Labelled photos from "images", an image-classification folder in ayushdebnath012/FarmFederate-Advisor. The possible labels are: algal leaf spot, brown blight, gray blight, red leaf spot.

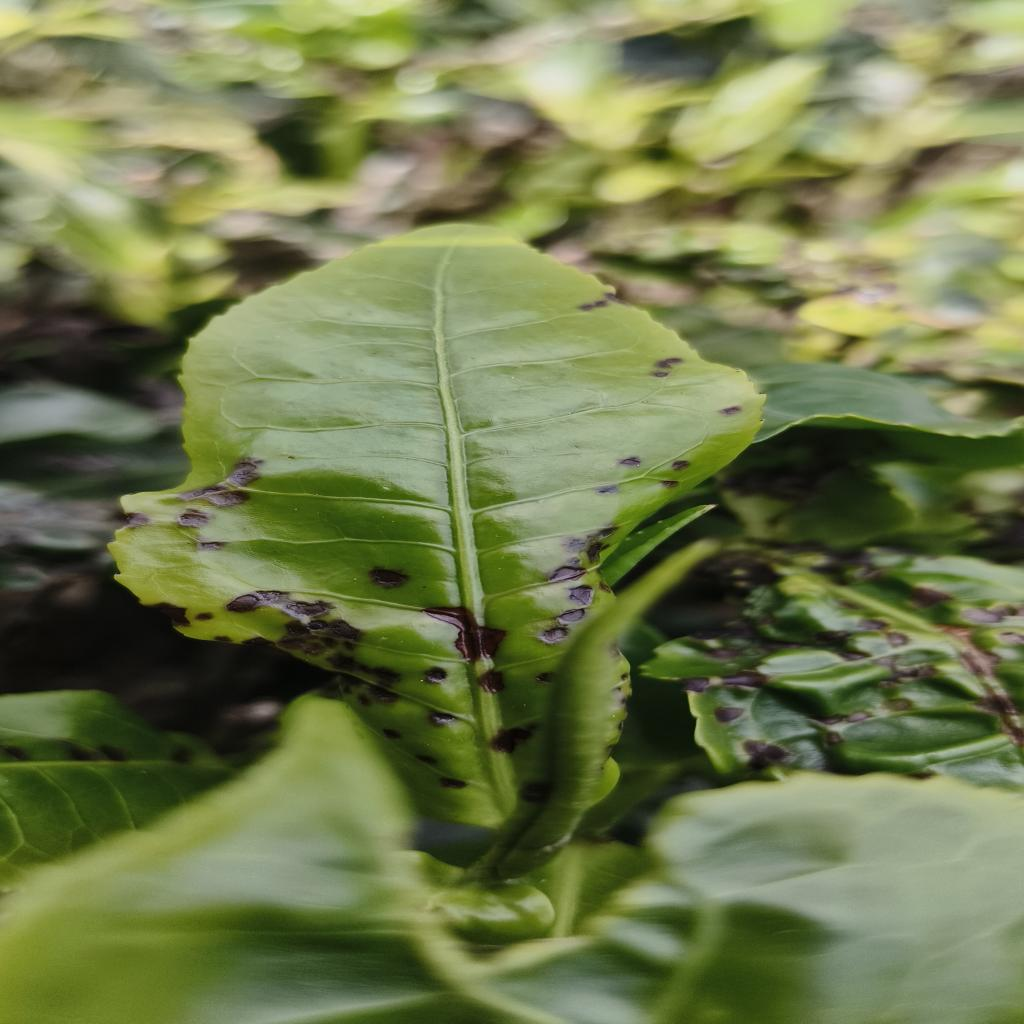
Label: red leaf spot

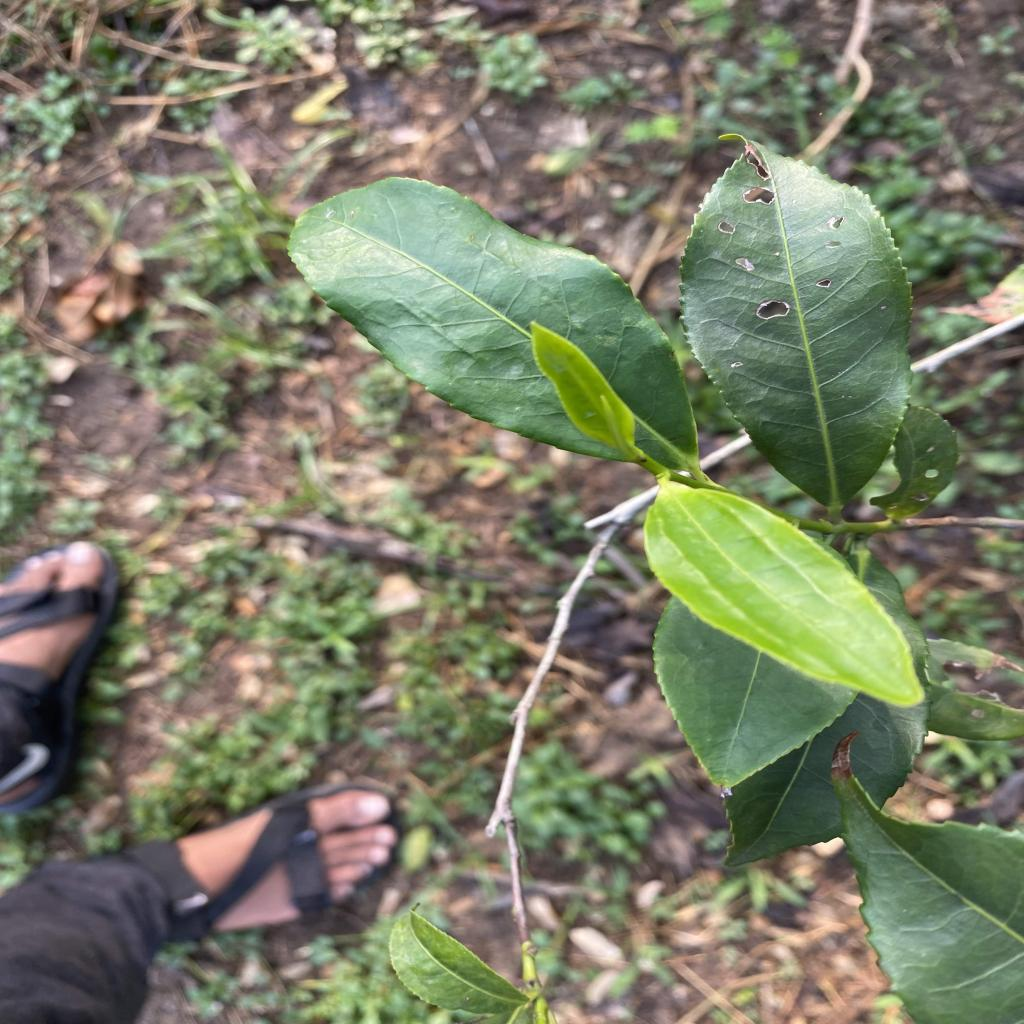
Label: brown blight

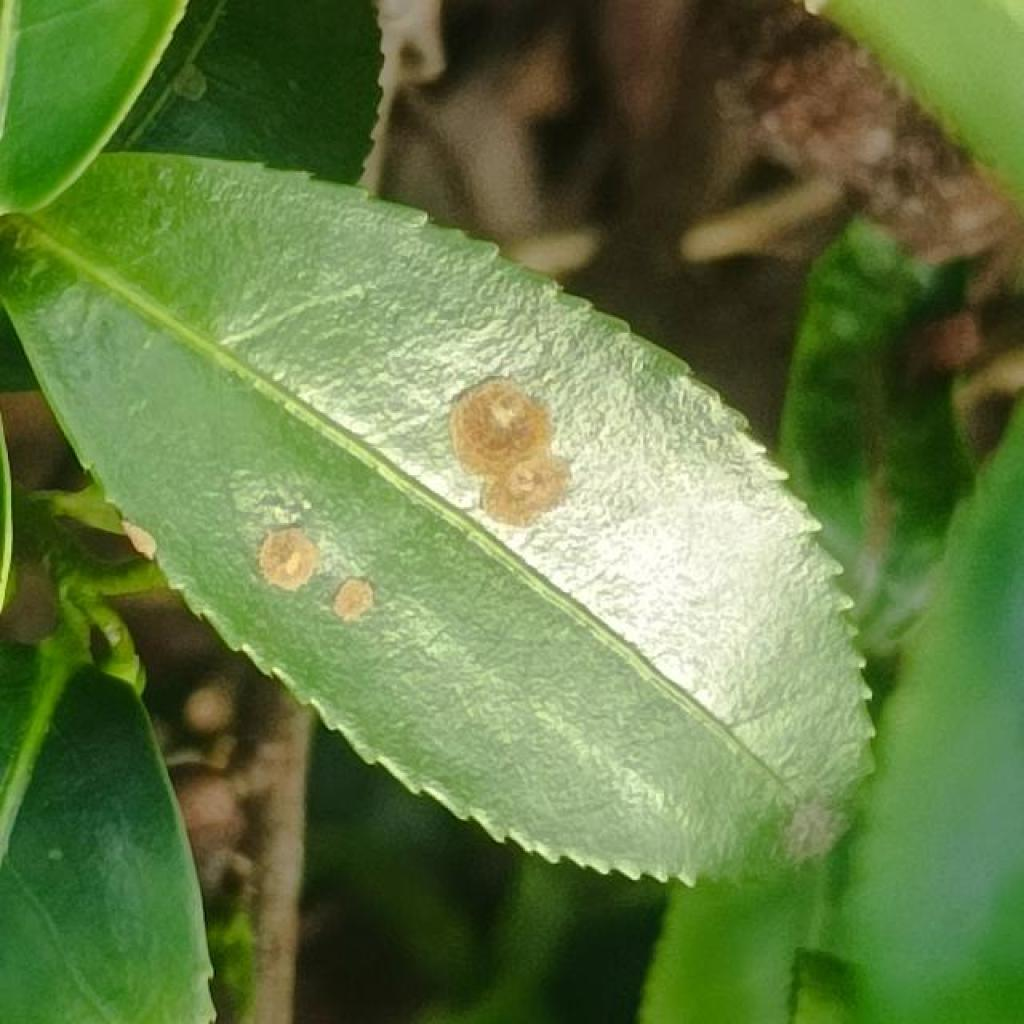
Label: algal leaf spot

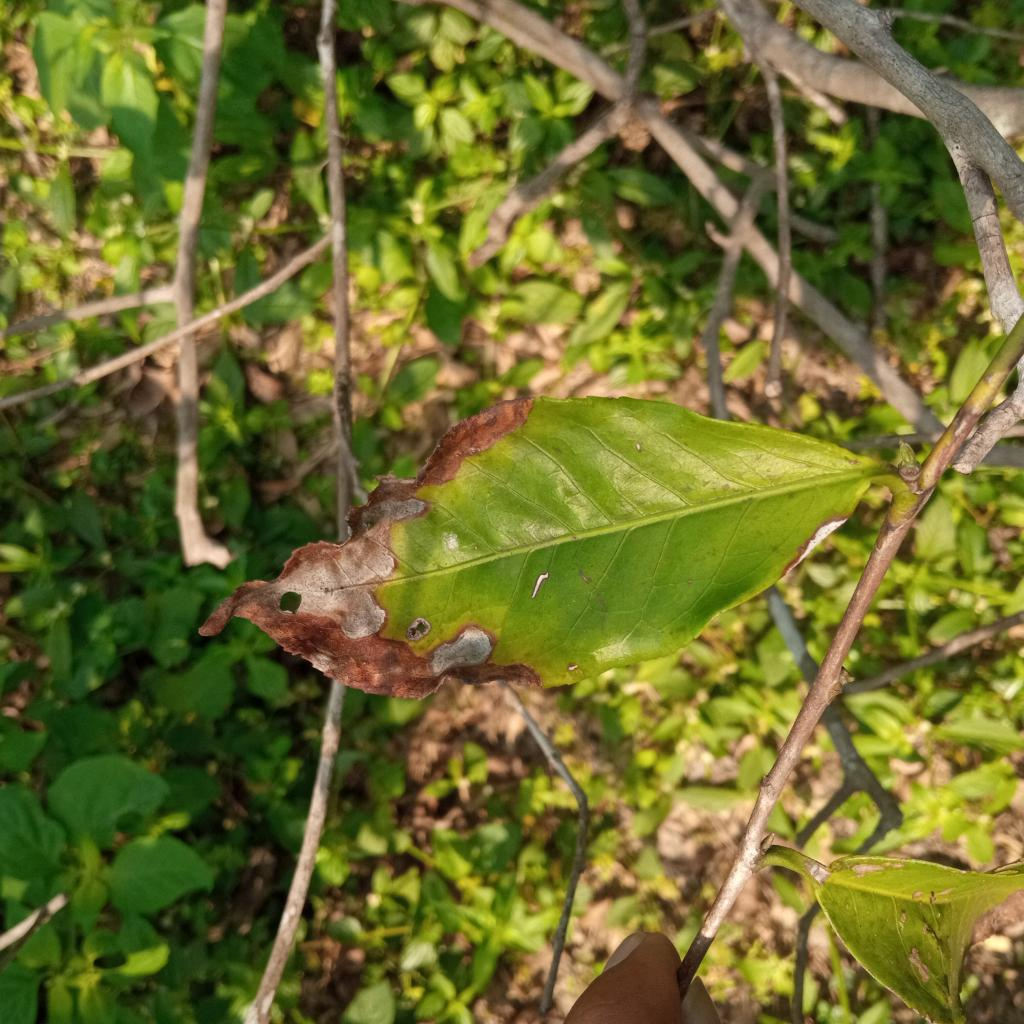
Label: gray blight

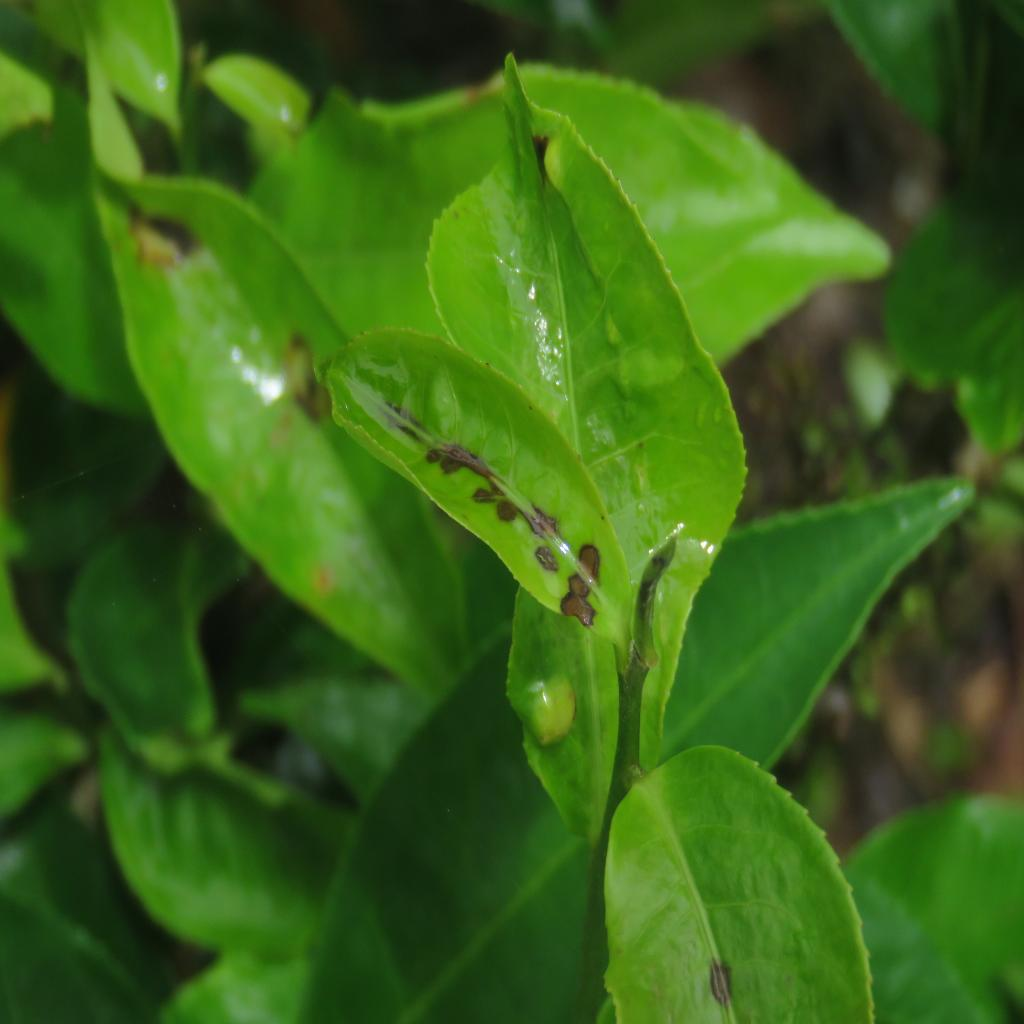
Label: red leaf spot

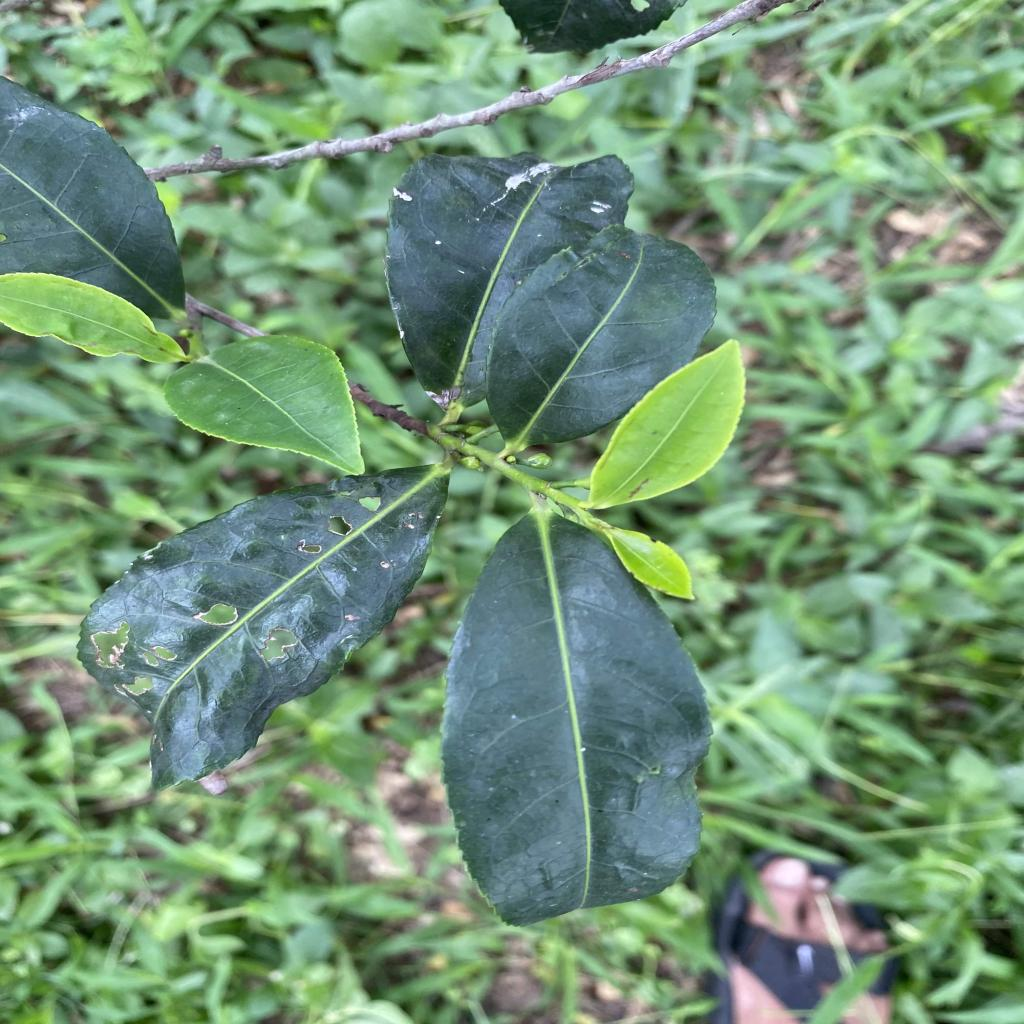
Label: brown blight
